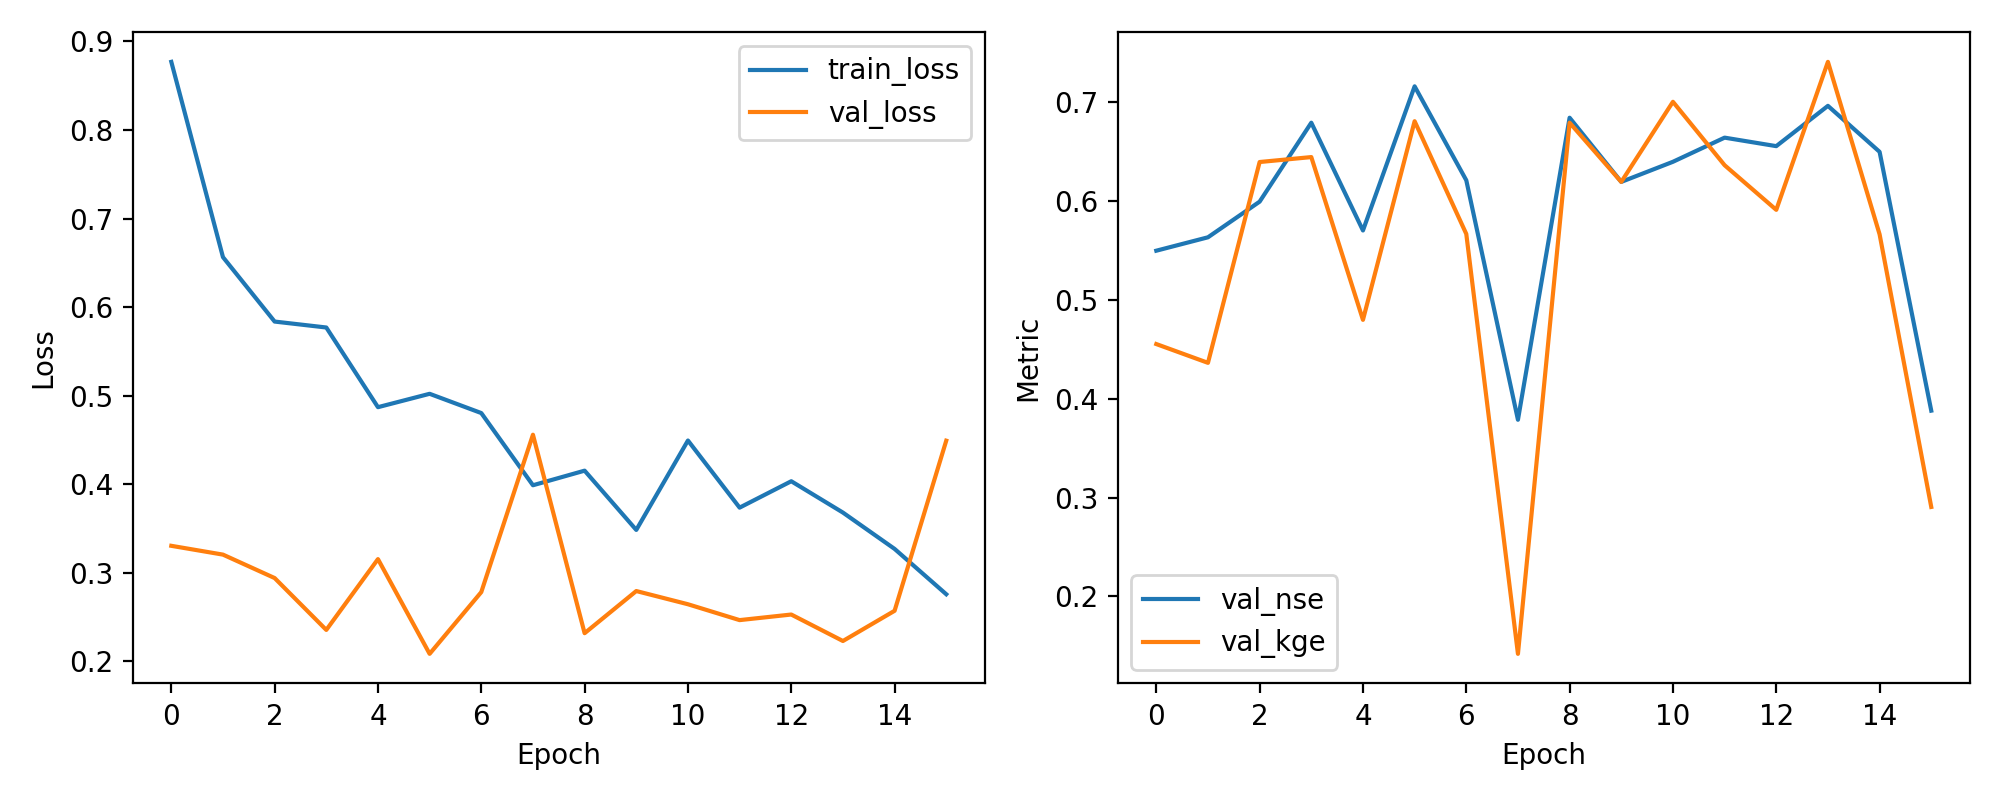

The table this chart was drawn from, first rows:
epoch, train_loss, val_loss, val_nse, val_kge
1, 0.877, 0.3302, 0.5499, 0.4554
2, 0.6564, 0.3203, 0.5635, 0.4364
3, 0.5836, 0.2938, 0.5995, 0.6397
4, 0.5769, 0.2352, 0.6794, 0.6447
5, 0.4868, 0.3152, 0.5704, 0.4799
6, 0.502, 0.2082, 0.7163, 0.681
7, 0.4802, 0.2779, 0.6212, 0.5669
8, 0.3986, 0.4558, 0.3788, 0.1418
9, 0.4151, 0.2315, 0.6845, 0.6795
10, 0.3481, 0.2791, 0.6196, 0.6195
11, 0.4492, 0.2642, 0.6399, 0.7006
12, 0.3733, 0.2463, 0.6643, 0.6364
13, 0.4032, 0.2526, 0.6557, 0.5912
14, 0.3678, 0.2227, 0.6965, 0.741
15, 0.3267, 0.2568, 0.65, 0.5665
16, 0.2755, 0.449, 0.388, 0.2905
